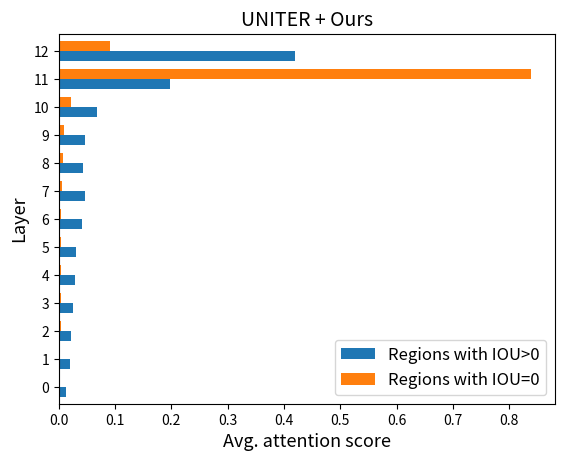

Source code (Python): (Note: this script raises an exception after producing the figure.)
import matplotlib.pyplot as plt
import pandas as pd

def plt_select(select_id):
    if select_id == 'both':
        fig, (ax1, ax2) = plt.subplots(1, 2)
        data_uniter = {
            'Regions with IOU>0': [0.01349388704314784, 0.019055630969829023, 0.02108130148207597, 0.02481552055803821,
                                   0.028846489914473267,
                                   0.030598690965412578, 0.04200255819712182, 0.046710792960271745, 0.04390186562334256,
                                   0.04584466049089177,
                                   0.06720014109869077, 0.19682183684523197, 0.41962662269220513],
            'Regions with IOU=0': [0.0020323850031361015, 0.0029907052717168332, 0.0032147971734636607,
                                   0.0039490832190097564,
                                   0.004341250948190851, 0.004095712475786843, 0.0045697299158727, 0.005607450902942243,
                                   0.007355483879997827,
                                   0.009464041978658267, 0.022473306471827426, 0.8391393288162868, 0.09076672404088645]
            }
        df_uniter = pd.DataFrame(data_uniter, columns=['Regions with IOU>0', 'Regions with IOU=0'],
                          index=[0, 1, 2, 3, 4, 5, 6, 7, 8, 9, 10, 11, 12])
        # y_ticks = np.arange(13)
        # color = ["red", "blue"]
        df_uniter.plot.barh(ax=ax1, width=0.7)
        ax1.set_title("UNITER + Ours", fontsize=14)
        ax1.set_ylabel('Layer', fontsize=13)
        ax1.set_xlabel('Avg. attention score', fontsize=13)
        ax1.legend(prop={'size': 12})

        data_lxmert = {
            'Regions with IOU>0': [0.09405987053061461, 0.03614886241478976, 0.027972468885789133, 0.028925483895508836,
                                   0.03317450669970486,
                                   0.045600550913684514, 0.0518512942904102, 0.056335654038482105, 0.10786844741314593,
                                   0.11313489966126516,
                                   0.4049279606053009],
            'Regions with IOU=0': [0.015522085008864457, 0.004891094292848461, 0.003985808415923086,
                                   0.0039893113587423186,
                                   0.004634671823003102,
                                   0.006613228338671762, 0.008315189757049183, 0.010939890454485584,
                                   0.021262778066156476,
                                   0.03909457131567206,
                                   0.8807513708685616]
            }
        df_lxmert = pd.DataFrame(data_lxmert, columns=['Regions with IOU>0', 'Regions with IOU=0'],
                          index=[0, 1, 2, 3, 4, 5, 6, 7, 8, 9, 10])
        # y_ticks = np.arange(13)
        # color = ["red", "blue"]
        df_lxmert.plot.barh(ax=ax2, width=0.7)
        ax2.set_title("LXMERT + Ours", fontsize=14)
        ax2.set_ylabel('Layer', fontsize=13)
        ax2.set_xlabel('Avg. attention score', fontsize=13)
        ax2.legend(prop={'size': 12})

        plt.savefig("figs/uniter_lxmert_layer_att_score_avg.pdf")
        plt.show()

    elif select_id == 'UNITER':
        data = {'Regions with IOU>0': [0.01349388704314784, 0.019055630969829023, 0.02108130148207597, 0.02481552055803821,
                  0.028846489914473267,
                  0.030598690965412578, 0.04200255819712182, 0.046710792960271745, 0.04390186562334256,
                  0.04584466049089177,
                  0.06720014109869077, 0.19682183684523197, 0.41962662269220513],
                'Regions with IOU=0': [0.0020323850031361015, 0.0029907052717168332, 0.0032147971734636607, 0.0039490832190097564,
                  0.004341250948190851, 0.004095712475786843, 0.0045697299158727, 0.005607450902942243,
                  0.007355483879997827,
                  0.009464041978658267, 0.022473306471827426, 0.8391393288162868, 0.09076672404088645]
                }
        df = pd.DataFrame(data, columns=['Regions with IOU>0', 'Regions with IOU=0'],
                          index=[0, 1, 2, 3, 4, 5, 6, 7, 8, 9, 10, 11, 12])
        #y_ticks = np.arange(13)
        #color = ["red", "blue"]
        df.plot.barh(width=0.7)
        plt.title("UNITER + Ours", fontsize=14)
        plt.ylabel('Layer', fontsize=13)
        plt.xlabel('Avg. attention score', fontsize=13)
        plt.legend(prop={'size': 12})
        plt.savefig("figs/uniter_layer_att_score_avg.pdf")
        plt.show()
    elif select_id == 'LXMERT':
        data = {'Regions with IOU>0': [0.09405987053061461, 0.03614886241478976, 0.027972468885789133, 0.028925483895508836,
                  0.03317450669970486,
                  0.045600550913684514, 0.0518512942904102, 0.056335654038482105, 0.10786844741314593,
                  0.11313489966126516,
                  0.4049279606053009],
                'Regions with IOU=0': [0.015522085008864457, 0.004891094292848461, 0.003985808415923086, 0.0039893113587423186,
                  0.004634671823003102,
                  0.006613228338671762, 0.008315189757049183, 0.010939890454485584, 0.021262778066156476,
                  0.03909457131567206,
                  0.8807513708685616]
                }
        df = pd.DataFrame(data, columns=['Regions with IOU>0', 'Regions with IOU=0'],
                          index=[0, 1, 2, 3, 4, 5, 6, 7, 8, 9, 10])
        #y_ticks = np.arange(13)
        #color = ["red", "blue"]
        df.plot.barh(width=0.7)
        plt.title("LXMERT + Ours", fontsize=14)
        plt.ylabel('Layer', fontsize=13)
        plt.xlabel('Avg. attention score', fontsize=13)
        plt.legend(prop={'size': 12})
        plt.savefig("figs/lxmert_layer_att_score_avg.pdf")
        plt.show()
    elif select_id == 'UNITER_IOU>0':
        plt.barh([0, 1, 2, 3, 4, 5, 6, 7, 8, 9, 10, 11, 12],
                 [0.01349388704314784, 0.019055630969829023, 0.02108130148207597, 0.02481552055803821,
                  0.028846489914473267,
                  0.030598690965412578, 0.04200255819712182, 0.046710792960271745, 0.04390186562334256,
                  0.04584466049089177,
                  0.06720014109869077, 0.19682183684523197, 0.41962662269220513], align='center')
        plt.ylabel('UNITER encoder layer')
        plt.xlabel('Averaged attention score')
        plt.savefig("uniter_layer_iou_larger0_att_score_avg.pdf")
        plt.show()
    elif select_id == 'UNITER_IOU=0':
        plt.barh([0, 1, 2, 3, 4, 5, 6, 7, 8, 9, 10, 11, 12],
                 [0.0020323850031361015, 0.0029907052717168332, 0.0032147971734636607, 0.0039490832190097564,
                  0.004341250948190851, 0.004095712475786843, 0.0045697299158727, 0.005607450902942243,
                  0.007355483879997827,
                  0.009464041978658267, 0.022473306471827426, 0.8391393288162868, 0.09076672404088645], align='center',
                 label="avg_data")
        plt.ylabel('UNITER encoder layer')
        plt.xlabel('Averaged attention score')
        plt.savefig("uniter_layer_iou_less0_att_score_avg.pdf")
        plt.show()
    elif select_id == 'LXMERT_IOU>0':
        plt.barh([0, 1, 2, 3, 4, 5, 6, 7, 8, 9, 10],
                 [0.09405987053061461, 0.03614886241478976, 0.027972468885789133, 0.028925483895508836,
                  0.03317450669970486,
                  0.045600550913684514, 0.0518512942904102, 0.056335654038482105, 0.10786844741314593,
                  0.11313489966126516,
                  0.4049279606053009], align='center')
        plt.ylabel('LXMERT encoder layer')
        plt.xlabel('Averaged attention score')
        plt.savefig("lxmert_layer_iou_larger0_att_score_avg.pdf")
        plt.show()
    elif select_id == 'LXMERT_IOU=0':
        plt.barh([0, 1, 2, 3, 4, 5, 6, 7, 8, 9, 10],
                 [0.015522085008864457, 0.004891094292848461, 0.003985808415923086, 0.0039893113587423186,
                  0.004634671823003102,
                  0.006613228338671762, 0.008315189757049183, 0.010939890454485584, 0.021262778066156476,
                  0.03909457131567206,
                  0.8807513708685616], align='center')
        plt.ylabel('LXMERT encoder layer')
        plt.xlabel('Averaged attention score')
        plt.savefig("lxmert_layer_iou_less0_att_score_avg.pdf")
        plt.show()
    else:
        print("Input errors, please enter again")

if __name__ == "__main__":
    select_id = "UNITER"
    #select_id = "LXMERT"
    #select_id = "both"
    plt_select(select_id)
